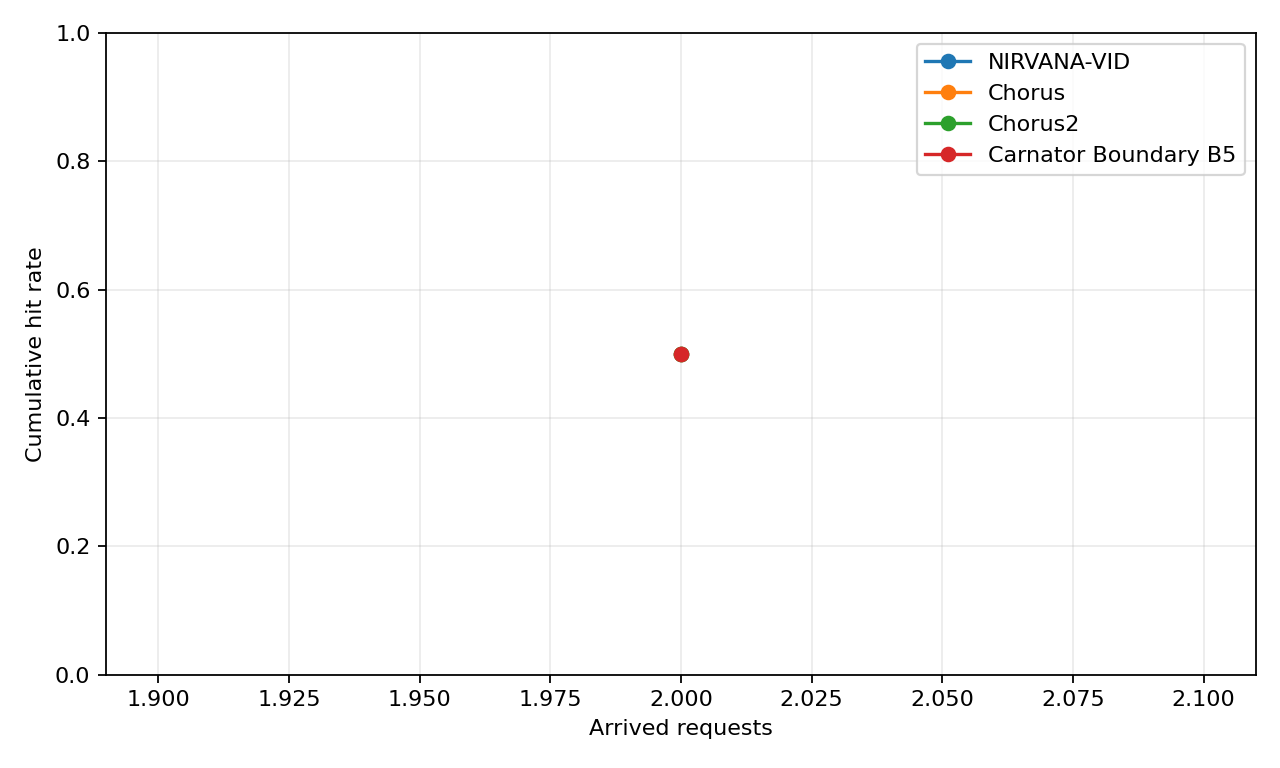

The file beside this chart, header and first rows:
baseline, arrival_count, window_start, window_end, window_hits, window_hit_rate, cumulative_hits, cumulative_hit_rate
NIRVANA-VID, 2, 1, 2, 1, 0.5, 1, 0.5
TeaCache, 2, N/A, N/A, N/A, N/A, N/A, N/A
Chorus, 2, 1, 2, 1, 0.5, 1, 0.5
Chorus2, 2, 1, 2, 1, 0.5, 1, 0.5
Carnator Boundary B5, 2, 1, 2, 1, 0.5, 1, 0.5
